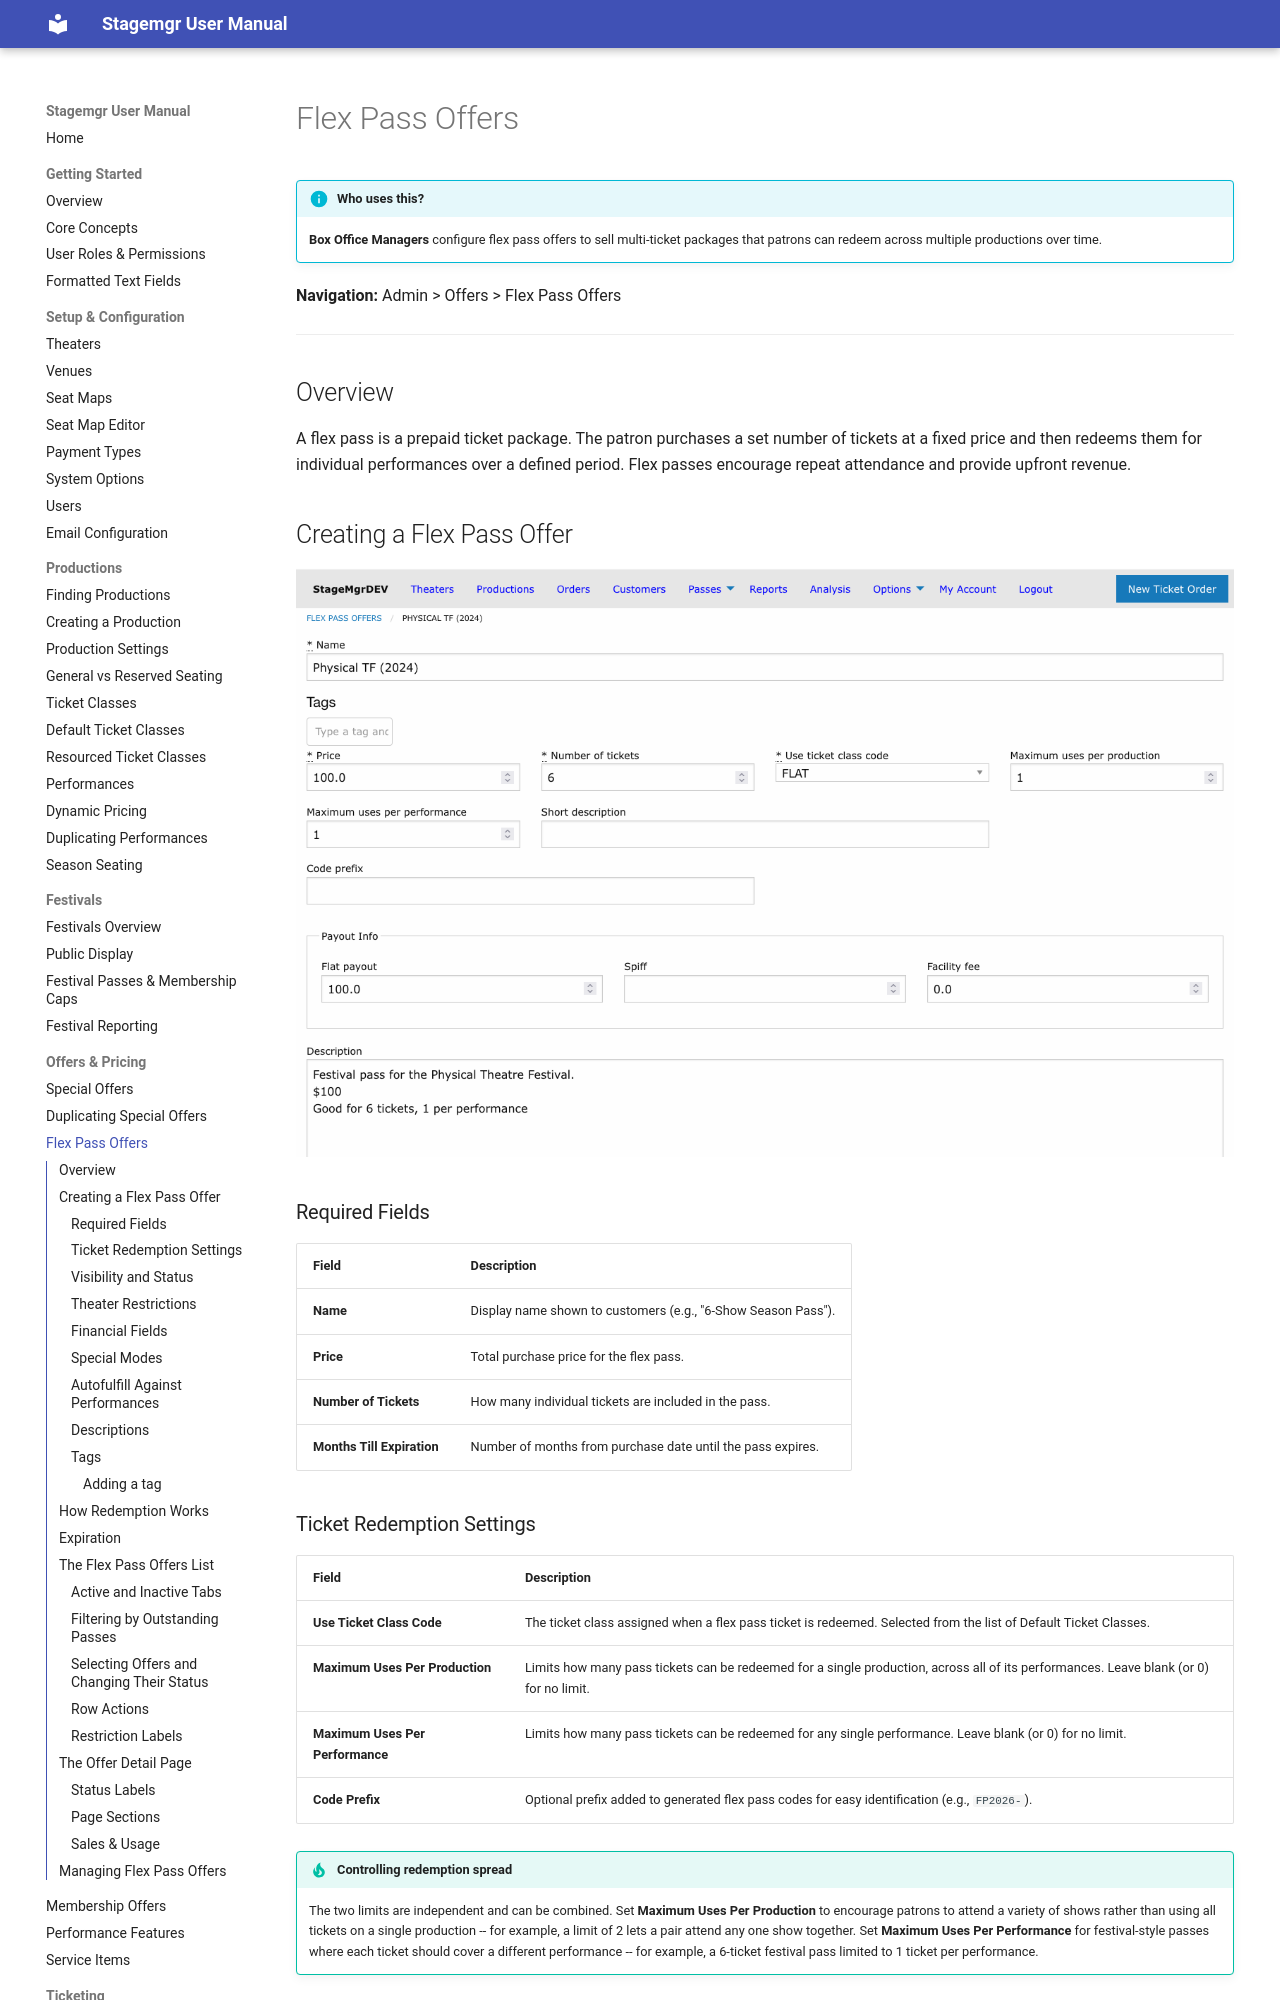

repository: jwechsler/stagemgr · page: offers/flex-pass-offers/index.html · generator: mkdocs

# Flex Pass Offers

!!! info "Who uses this?"
    **Box Office Managers** configure flex pass offers to sell multi-ticket packages that patrons can redeem across multiple productions over time.

**Navigation:** Admin > Offers > Flex Pass Offers

---

## Overview

A flex pass is a prepaid ticket package. The patron purchases a set number of tickets at a fixed price and then redeems them for individual performances over a defined period. Flex passes encourage repeat attendance and provide upfront revenue.

## Creating a Flex Pass Offer

![Flex pass offer form with name, price, number of tickets, ticket class code, and use restrictions](../assets/images/screenshots/offers-flex-pass-form.png)

### Required Fields

| Field | Description |
|-------|-------------|
| **Name** | Display name shown to customers (e.g., "6-Show Season Pass"). |
| **Price** | Total purchase price for the flex pass. |
| **Number of Tickets** | How many individual tickets are included in the pass. |
| **Months Till Expiration** | Number of months from purchase date until the pass expires. |

### Ticket Redemption Settings

| Field | Description |
|-------|-------------|
| **Use Ticket Class Code** | The ticket class assigned when a flex pass ticket is redeemed. Selected from the list of Default Ticket Classes. |
| **Maximum Uses Per Production** | Limits how many pass tickets can be redeemed for a single production, across all of its performances. Leave blank (or 0) for no limit. |
| **Maximum Uses Per Performance** | Limits how many pass tickets can be redeemed for any single performance. Leave blank (or 0) for no limit. |
| **Code Prefix** | Optional prefix added to generated flex pass codes for easy identification (e.g., `FP2026-`). |

!!! tip "Controlling redemption spread"
    The two limits are independent and can be combined. Set **Maximum Uses Per Production** to encourage patrons to attend a variety of shows rather than using all tickets on a single production -- for example, a limit of 2 lets a pair attend any one show together. Set **Maximum Uses Per Performance** for festival-style passes where each ticket should cover a different performance -- for example, a 6-ticket festival pass limited to 1 ticket per performance.

### Visibility and Status

| Field | Description |
|-------|-------------|
| **Active** | Whether the offer can be purchased and redeemed. |
| **On Sale to Public** | Whether the offer appears on the public-facing website. When unchecked, the pass can only be sold through the box office. Checking it also makes the offer active. |
